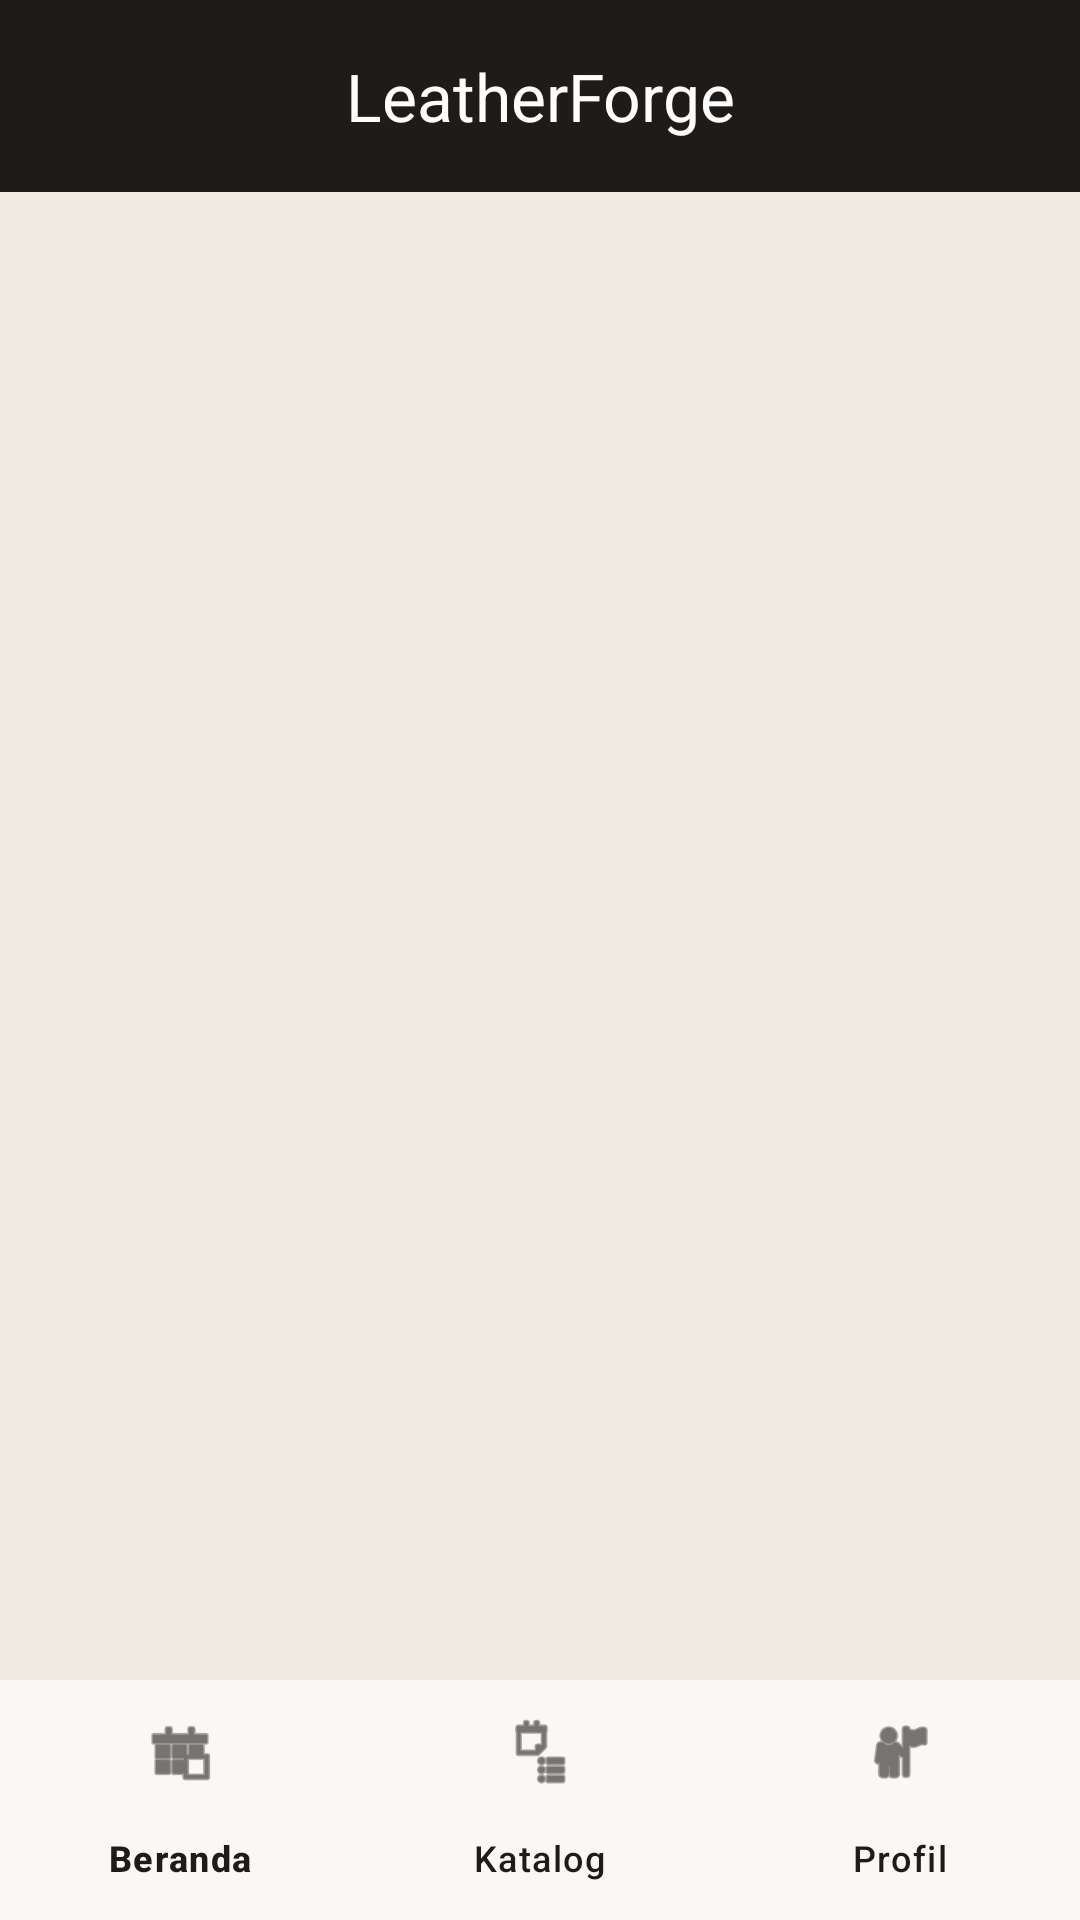

Here is an Android app screen rendered from its layout file. Give the layout XML and the strings, colors and styles it references.
<!-- AndroidManifest.xml: application theme Theme.Noval_3TIB -->
<!-- res/layout/activity_main.xml -->
<?xml version="1.0" encoding="utf-8"?>
<LinearLayout xmlns:android="http://schemas.android.com/apk/res/android"
    xmlns:app="http://schemas.android.com/apk/res-auto"
    android:layout_width="match_parent"
    android:layout_height="match_parent"
    android:background="@color/warm_beige"
    android:orientation="vertical">

    <com.google.android.material.appbar.MaterialToolbar
        android:id="@+id/toolbarMain"
        android:layout_width="match_parent"
        android:layout_height="?attr/actionBarSize"
        android:background="@color/espresso"
        app:title="LeatherForge"
        app:titleCentered="true"
        app:titleTextColor="@color/white" />

    
    <FrameLayout
        android:id="@+id/fragmentContainer"
        android:layout_width="match_parent"
        android:layout_height="0dp"
        android:layout_weight="1" />

    <com.google.android.material.bottomnavigation.BottomNavigationView
        android:id="@+id/bottomNav"
        android:layout_width="match_parent"
        android:layout_height="wrap_content"
        android:background="@color/card_bg"
        app:itemIconTint="@color/espresso"
        app:itemTextColor="@color/espresso"
        app:menu="@menu/bottom_nav_menu" />

</LinearLayout>
<!-- resources referenced by this layout -->
<resources>
  <color name="card_bg">#FAF8F5</color>
  <color name="espresso">#1E1B18</color>
  <color name="warm_beige">#F0ECE1</color>
  <color name="white">#FFFFFFFF</color>
  <style name="Theme.Noval_3TIB" parent="Base.Theme.Noval_3TIB" />
  <style name="Base.Theme.Noval_3TIB" parent="Theme.Material3.DayNight.NoActionBar">
          
      </style>
</resources>
